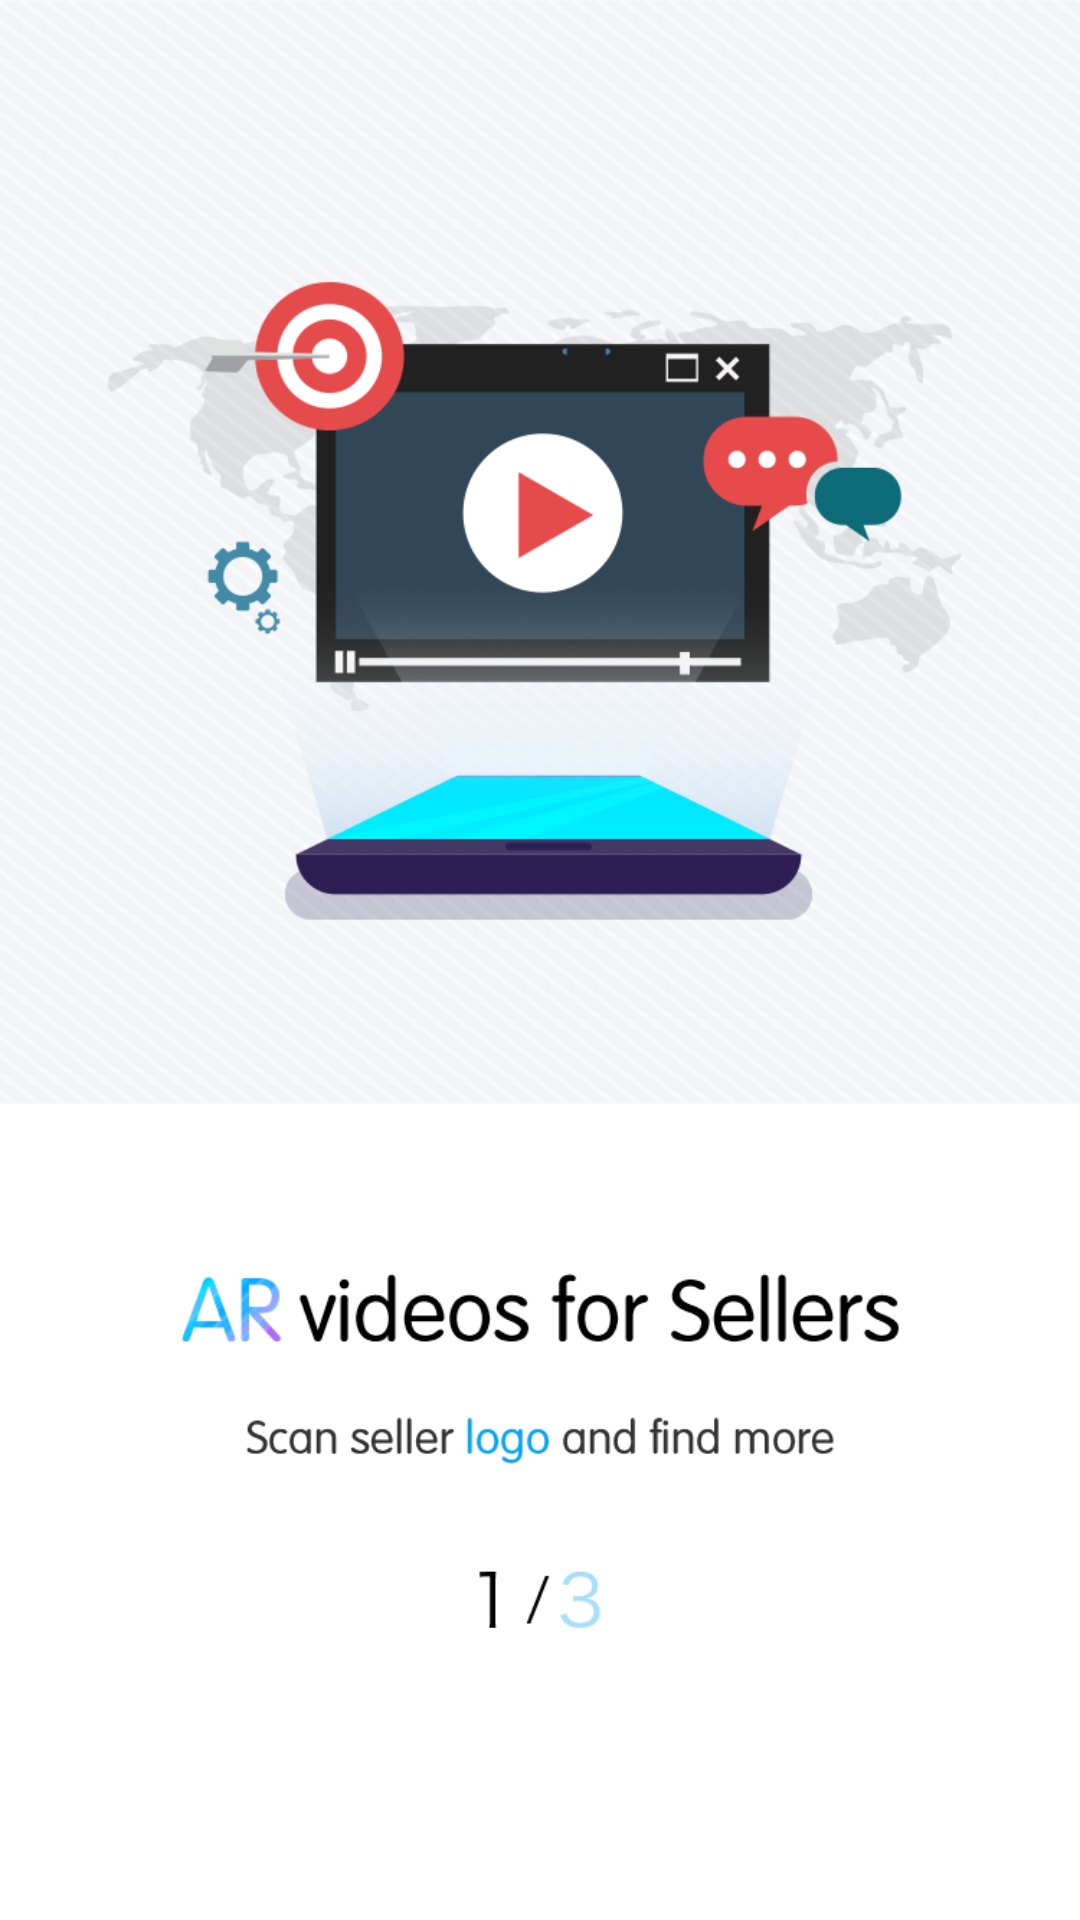

Here is an Android app screen rendered from its layout file. Give the layout XML and the strings, colors and styles it references.
<!-- AndroidManifest.xml: application theme AppTheme -->
<!-- res/layout/activity_setting.xml -->
<LinearLayout xmlns:android="http://schemas.android.com/apk/res/android"
    xmlns:tools="http://schemas.android.com/tools"
    android:layout_width="match_parent"
    android:layout_height="match_parent"
    android:background="@color/common_bg_grey"
    android:orientation="vertical">

    <ImageView
        android:scaleType="centerCrop"
        android:background="@drawable/iv_splash_one"
        android:layout_width="match_parent"
        android:layout_height="match_parent"
        />

</LinearLayout>
<!-- resources referenced by this layout -->
<resources>
  <color name="common_bg_grey">#EDEDED</color>
  <!-- drawable iv_splash_one: png bitmap (drawable-hdpi, 110568 bytes) -->
  <style name="AppTheme" parent="@style/Theme.AppCompat.Light.NoActionBar">
          
          <item name="colorPrimary">@color/colorPrimary</item>
          <item name="colorPrimaryDark">@color/colorPrimaryDark</item>
          <item name="colorAccent">@color/colorAccent</item>
          <item name="android:fitsSystemWindows">true</item>
          <item name="android:clipToPadding">true</item>
          <item name="android:windowIsTranslucent">true</item>
      </style>
  <color name="colorPrimary">#3F51B5</color>
  <color name="colorPrimaryDark">#303F9F</color>
  <color name="colorAccent">#FF4081</color>
</resources>
